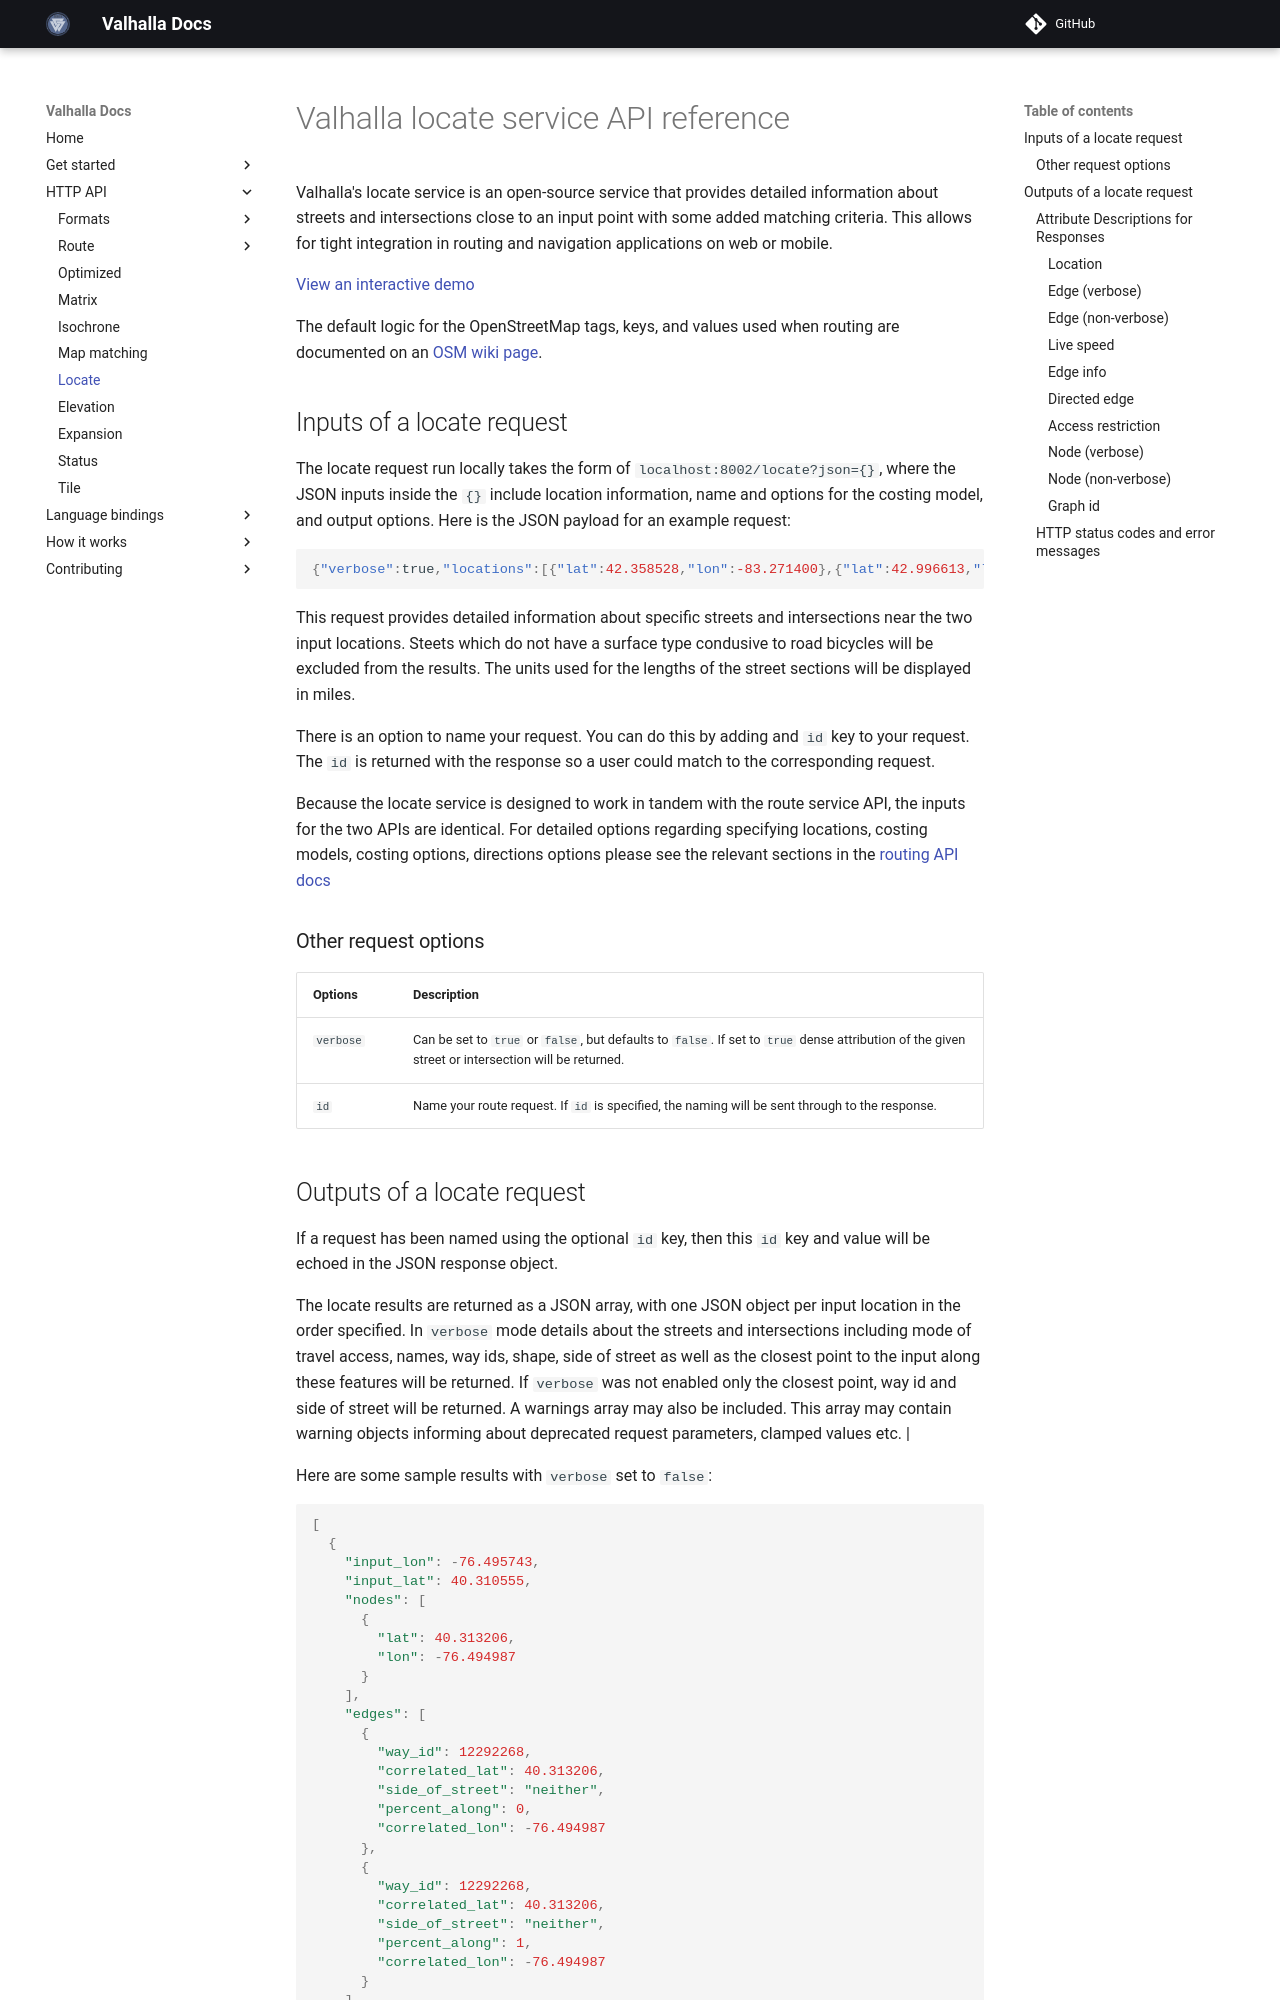

repository: valhalla/valhalla · page: api/locate/index.html · generator: mkdocs

# Valhalla locate service API reference

Valhalla's locate service is an open-source service that provides detailed information about streets and intersections close to an input point with some added matching criteria. This allows for tight integration in routing and navigation applications on web or mobile.

[View an interactive demo](https://valhalla.github.io/demos/locate)

The default logic for the OpenStreetMap tags, keys, and values used when routing are documented on an [OSM wiki page](https://wiki.openstreetmap.org/wiki/OSM_tags_for_routing/Valhalla).

## Inputs of a locate request

The locate request run locally takes the form of `localhost:8002/locate?json={}`, where the JSON inputs inside the `{}` include location information, name and options for the costing model, and output options. Here is the JSON payload for an example request:

```json
{"verbose":true,"locations":[{"lat":42.358528,"lon":-83.271400},{"lat":42.996613,"lon":-78.749855}],"costing":"bicycle","costing_options":{"bicycle":{"bicycle_type":"road"}},"directions_options":{"units":"miles"},"id":"12abc3afe23984fe"}
```

This request provides detailed information about specific streets and intersections near the two input locations. Steets which do not have a surface type condusive to road bicycles will be excluded from the results. The units used for the lengths of the street sections will be displayed in miles.

There is an option to name your request. You can do this by adding and `id` key to your request. The `id` is returned with the response so a user could match to the corresponding request.

Because the locate service is designed to work in tandem with the route service API, the inputs for the two APIs are identical. For detailed options regarding specifying locations, costing models, costing options, directions options please see the relevant sections in the [routing API docs](route/api-reference.md#inputs-of-a-route)

### Other request options

| Options | Description |
| :------------------ | :----------- |
| `verbose` |  Can be set to `true` or `false`, but defaults to `false`. If set to `true` dense attribution of the given street or intersection will be returned. |
| `id` | Name your route request. If `id` is specified, the naming will be sent through to the response. |
